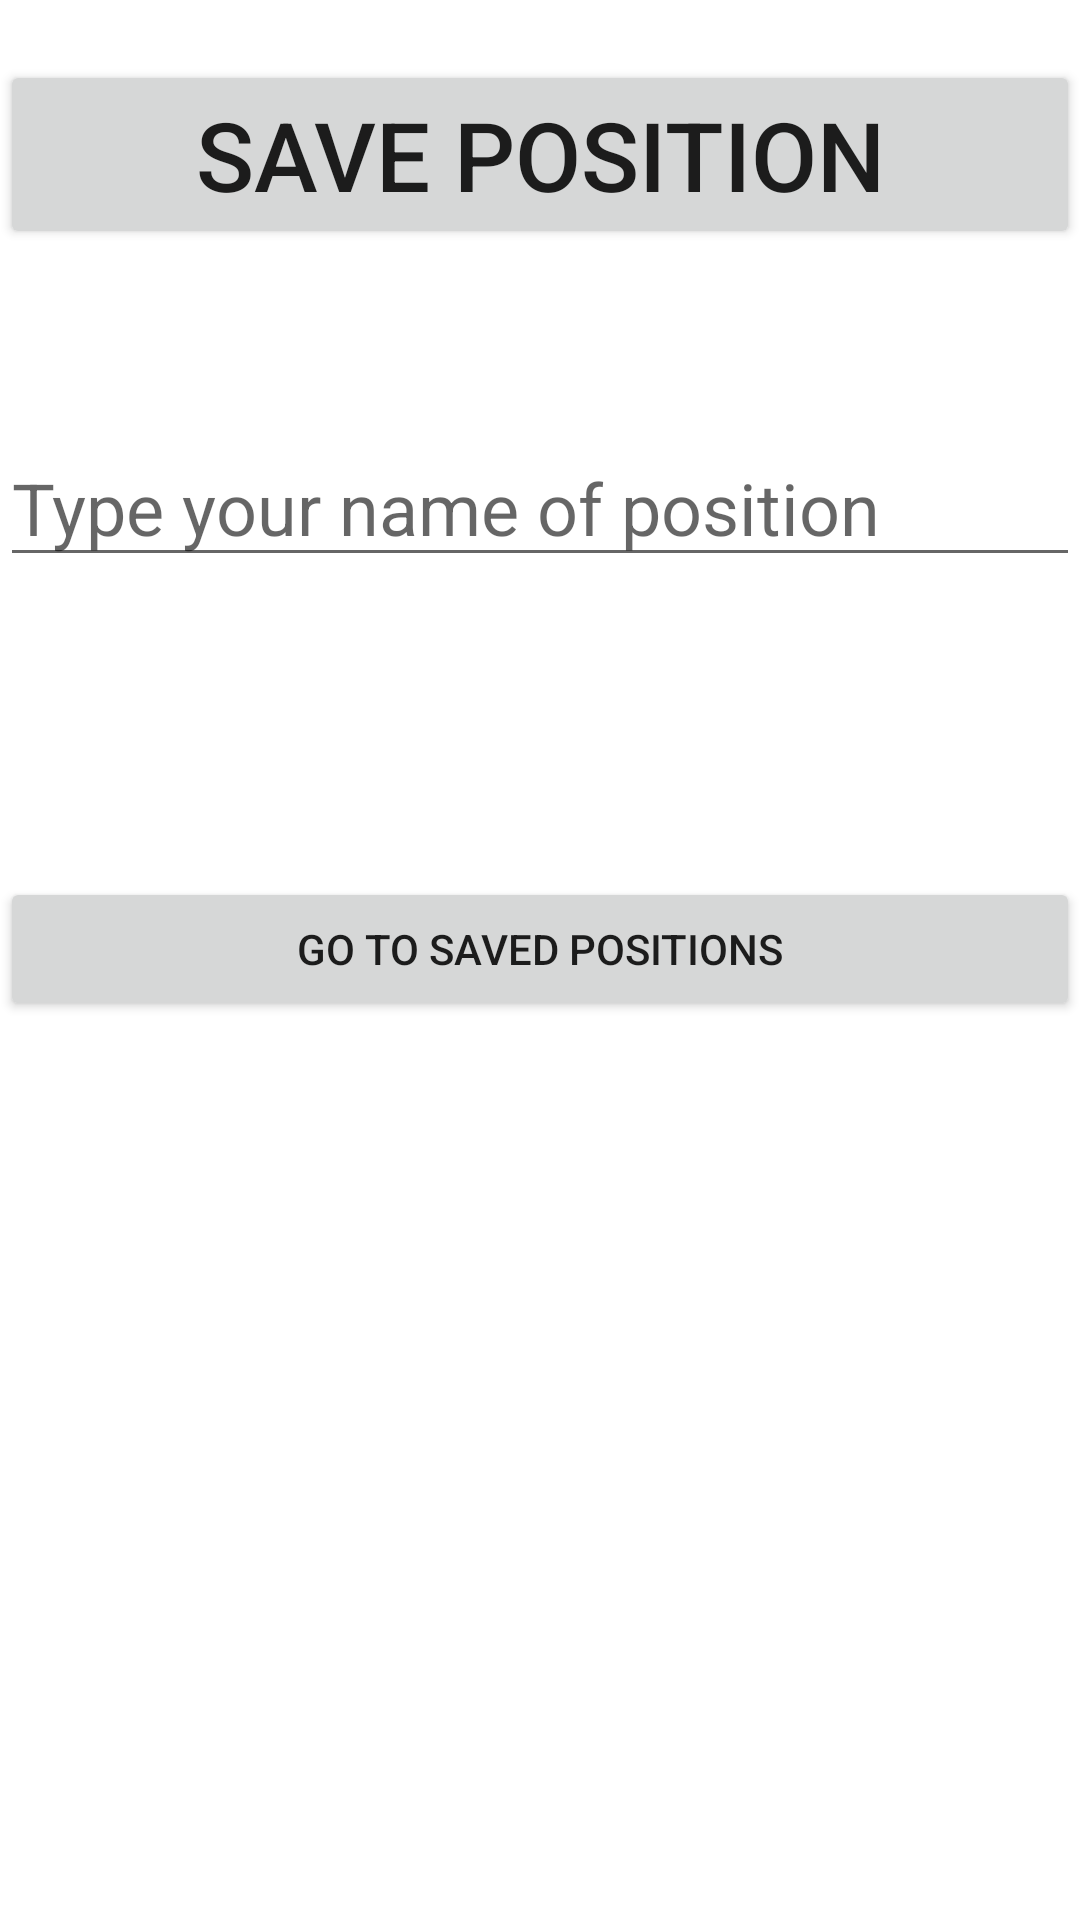

Here is an Android app screen rendered from its layout file. Give the layout XML and the strings, colors and styles it references.
<!-- AndroidManifest.xml: application theme Theme.Chesser -->
<!-- res/layout/activity_act_for_save.xml -->
<?xml version="1.0" encoding="utf-8"?>
<androidx.constraintlayout.widget.ConstraintLayout xmlns:android="http://schemas.android.com/apk/res/android"
    xmlns:app="http://schemas.android.com/apk/res-auto"
    xmlns:tools="http://schemas.android.com/tools"
    android:layout_width="match_parent"
    android:layout_height="match_parent"
    tools:context=".actForSave">

    <Button
        android:id="@+id/saveLabel"
        android:layout_width="match_parent"
        android:layout_height="wrap_content"
        android:layout_marginTop="20dp"
        android:text="Save Position"
        android:textSize="32sp"
        app:layout_constraintTop_toTopOf="parent"
        tools:layout_editor_absoluteX="20dp" />

    <EditText
        android:id="@+id/nameOfSave"
        android:layout_width="match_parent"
        android:layout_height="wrap_content"
        android:layout_marginTop="60dp"
        android:ems="10"
        android:hint="Type your name of position"
        android:inputType="textPersonName"
        android:textSize="24sp"
        app:layout_constraintTop_toBottomOf="@+id/saveLabel"
        tools:layout_editor_absoluteX="73dp" />

    <Button
        android:id="@+id/go"
        android:layout_width="match_parent"
        android:layout_height="wrap_content"
        android:layout_marginTop="100dp"
        android:text="Go To Saved Positions"
        app:layout_constraintTop_toBottomOf="@+id/nameOfSave"
        tools:layout_editor_absoluteX="134dp" />
</androidx.constraintlayout.widget.ConstraintLayout>
<!-- resources referenced by this layout -->
<resources>
  <style name="Theme.Chesser" parent="Theme.MaterialComponents.DayNight.DarkActionBar">
          
          <item name="colorPrimary">@color/purple_500</item>
          <item name="colorPrimaryVariant">@color/purple_700</item>
          <item name="colorOnPrimary">@color/white</item>
          
          <item name="colorSecondary">@color/teal_200</item>
          <item name="colorSecondaryVariant">@color/teal_700</item>
          <item name="colorOnSecondary">@color/black</item>
          
          <item name="android:statusBarColor" tools:targetApi="l">?attr/colorPrimaryVariant</item>
          
      </style>
  <color name="purple_500">#FF6200EE</color>
  <color name="purple_700">#FF3700B3</color>
  <color name="white">#FFFFFFFF</color>
  <color name="teal_200">#FF03DAC5</color>
  <color name="teal_700">#FF018786</color>
  <color name="black">#FF000000</color>
</resources>
